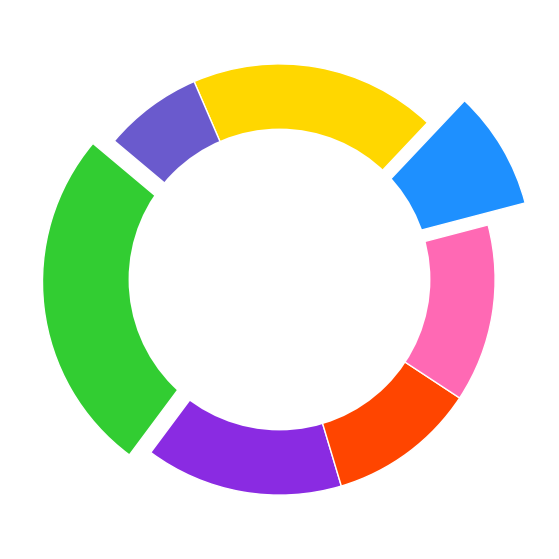

Write Python code to recreate this figure.
import matplotlib.pyplot as plt
import numpy as np

elements_discovered = np.array([35, 20, 15, 18, 12, 25, 10])
colors = ['#32CD32', '#8A2BE2', '#FF4500', '#FF69B4', '#1E90FF', '#FFD700', '#6A5ACD']  # Shuffled colors

fig, ax = plt.subplots(figsize=(10, 7))
wedges = ax.pie(
    elements_discovered,
    colors=colors,
    startangle=140,
    pctdistance=0.85,
    wedgeprops=dict(edgecolor='w'),
    explode=(0.1, 0, 0, 0, 0.2, 0, 0)
)

centre_circle = plt.Circle((0, 0), 0.70, fc='white')
fig.gca().add_artist(centre_circle)

plt.show()
